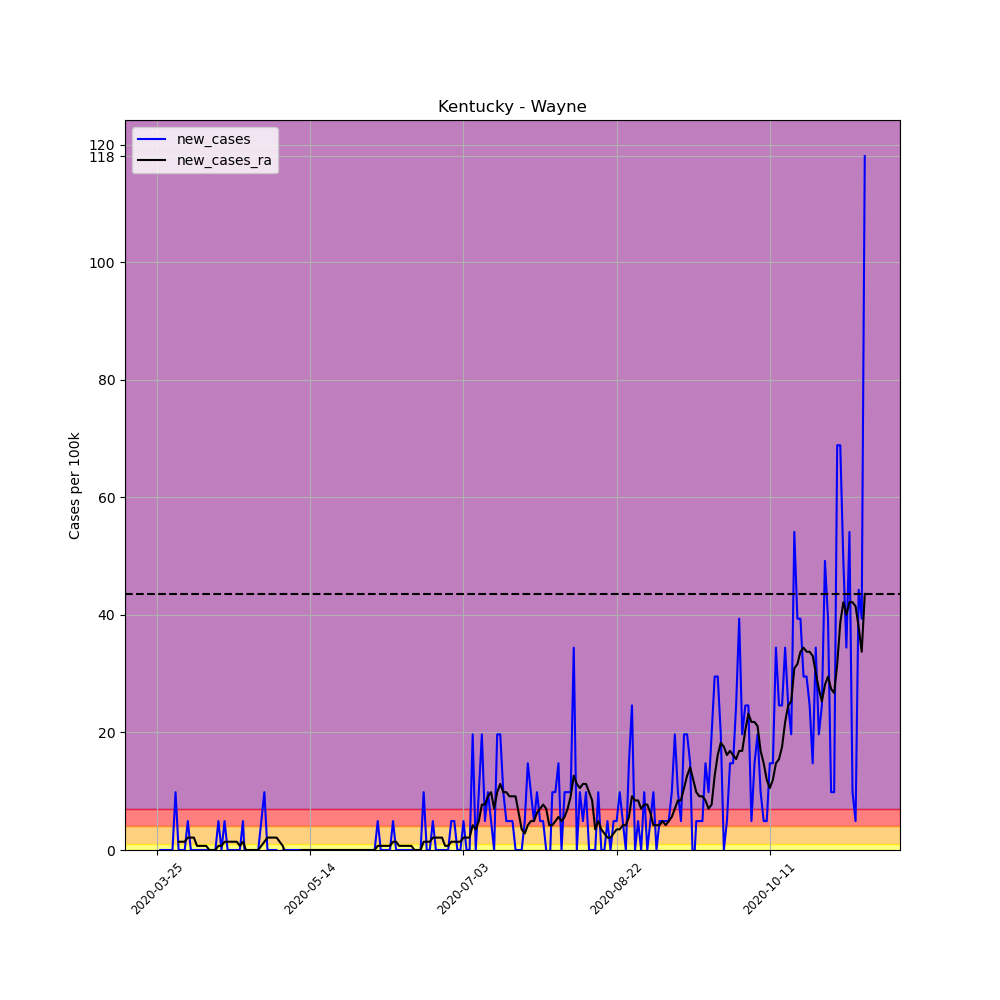

Data behind this chart, as committed beside it:
, date, county, state, fips, cases, deaths, COUNTY, STNAME, CTYNAME, POPESTIMATE2019, per_100k, per_100k_ra, new_cases, new_cases_ra
329875, 2020-03-25, Wayne, Kentucky, 21231, 1, 0, 231, Kentucky, Wayne, 20333, 4.918, , , 
329876, 2020-03-26, Wayne, Kentucky, 21231, 1, 0, 231, Kentucky, Wayne, 20333, 4.918, , 0.0, 
329877, 2020-03-27, Wayne, Kentucky, 21231, 1, 0, 231, Kentucky, Wayne, 20333, 4.918, , 0.0, 
329878, 2020-03-28, Wayne, Kentucky, 21231, 1, 0, 231, Kentucky, Wayne, 20333, 4.918, , 0.0, 
329879, 2020-03-29, Wayne, Kentucky, 21231, 1, 0, 231, Kentucky, Wayne, 20333, 4.918, , 0.0, 
329880, 2020-03-30, Wayne, Kentucky, 21231, 1, 0, 231, Kentucky, Wayne, 20333, 4.918, , 0.0, 
329881, 2020-03-31, Wayne, Kentucky, 21231, 3, 0, 231, Kentucky, Wayne, 20333, 14.75, 6.323, 9.836, 
329882, 2020-04-01, Wayne, Kentucky, 21231, 3, 0, 231, Kentucky, Wayne, 20333, 14.75, 7.728, 0.0, 1.405
329883, 2020-04-02, Wayne, Kentucky, 21231, 3, 0, 231, Kentucky, Wayne, 20333, 14.75, 9.134, 0.0, 1.405
329884, 2020-04-03, Wayne, Kentucky, 21231, 3, 0, 231, Kentucky, Wayne, 20333, 14.75, 10.54, 0.0, 1.405
329885, 2020-04-04, Wayne, Kentucky, 21231, 4, 0, 231, Kentucky, Wayne, 20333, 19.67, 12.65, 4.918, 2.108
329886, 2020-04-05, Wayne, Kentucky, 21231, 4, 0, 231, Kentucky, Wayne, 20333, 19.67, 14.75, 0.0, 2.108
329887, 2020-04-06, Wayne, Kentucky, 21231, 4, 0, 231, Kentucky, Wayne, 20333, 19.67, 16.86, 0.0, 2.108
329888, 2020-04-07, Wayne, Kentucky, 21231, 4, 0, 231, Kentucky, Wayne, 20333, 19.67, 17.56, 0.0, 0.7026
329889, 2020-04-08, Wayne, Kentucky, 21231, 4, 0, 231, Kentucky, Wayne, 20333, 19.67, 18.27, 0.0, 0.7026
329890, 2020-04-09, Wayne, Kentucky, 21231, 4, 0, 231, Kentucky, Wayne, 20333, 19.67, 18.97, 0.0, 0.7026
329891, 2020-04-10, Wayne, Kentucky, 21231, 4, 0, 231, Kentucky, Wayne, 20333, 19.67, 19.67, 0.0, 0.7026
329892, 2020-04-11, Wayne, Kentucky, 21231, 4, 0, 231, Kentucky, Wayne, 20333, 19.67, 19.67, 0.0, 0.0
329893, 2020-04-12, Wayne, Kentucky, 21231, 4, 0, 231, Kentucky, Wayne, 20333, 19.67, 19.67, 0.0, 0.0
329894, 2020-04-13, Wayne, Kentucky, 21231, 4, 0, 231, Kentucky, Wayne, 20333, 19.67, 19.67, 0.0, 0.0
329895, 2020-04-14, Wayne, Kentucky, 21231, 5, 0, 231, Kentucky, Wayne, 20333, 24.59, 20.38, 4.918, 0.7026
329896, 2020-04-15, Wayne, Kentucky, 21231, 5, 0, 231, Kentucky, Wayne, 20333, 24.59, 21.08, 0.0, 0.7026
329897, 2020-04-16, Wayne, Kentucky, 21231, 6, 0, 231, Kentucky, Wayne, 20333, 29.51, 22.48, 4.918, 1.405
329898, 2020-04-17, Wayne, Kentucky, 21231, 6, 0, 231, Kentucky, Wayne, 20333, 29.51, 23.89, 0.0, 1.405
329899, 2020-04-18, Wayne, Kentucky, 21231, 6, 0, 231, Kentucky, Wayne, 20333, 29.51, 25.29, 0.0, 1.405
329900, 2020-04-19, Wayne, Kentucky, 21231, 6, 0, 231, Kentucky, Wayne, 20333, 29.51, 26.7, 0.0, 1.405
329901, 2020-04-20, Wayne, Kentucky, 21231, 6, 0, 231, Kentucky, Wayne, 20333, 29.51, 28.1, 0.0, 1.405
329902, 2020-04-21, Wayne, Kentucky, 21231, 6, 0, 231, Kentucky, Wayne, 20333, 29.51, 28.81, 0.0, 0.7026
329903, 2020-04-22, Wayne, Kentucky, 21231, 7, 0, 231, Kentucky, Wayne, 20333, 34.43, 30.21, 4.918, 1.405
329904, 2020-04-23, Wayne, Kentucky, 21231, 6, 0, 231, Kentucky, Wayne, 20333, 29.51, 30.21, -4.918, 0.0
329905, 2020-04-24, Wayne, Kentucky, 21231, 6, 0, 231, Kentucky, Wayne, 20333, 29.51, 30.21, 0.0, 0.0
329906, 2020-04-25, Wayne, Kentucky, 21231, 6, 0, 231, Kentucky, Wayne, 20333, 29.51, 30.21, 0.0, 0.0
329907, 2020-04-26, Wayne, Kentucky, 21231, 6, 0, 231, Kentucky, Wayne, 20333, 29.51, 30.21, 0.0, 0.0
329908, 2020-04-27, Wayne, Kentucky, 21231, 6, 0, 231, Kentucky, Wayne, 20333, 29.51, 30.21, 0.0, 0.0
329909, 2020-04-28, Wayne, Kentucky, 21231, 7, 0, 231, Kentucky, Wayne, 20333, 34.43, 30.91, 4.918, 0.7026
329910, 2020-04-29, Wayne, Kentucky, 21231, 9, 0, 231, Kentucky, Wayne, 20333, 44.26, 32.32, 9.836, 1.405
329911, 2020-04-30, Wayne, Kentucky, 21231, 9, 0, 231, Kentucky, Wayne, 20333, 44.26, 34.43, 0.0, 2.108
329912, 2020-05-01, Wayne, Kentucky, 21231, 9, 0, 231, Kentucky, Wayne, 20333, 44.26, 36.53, 0.0, 2.108
329913, 2020-05-02, Wayne, Kentucky, 21231, 9, 0, 231, Kentucky, Wayne, 20333, 44.26, 38.64, 0.0, 2.108
329914, 2020-05-03, Wayne, Kentucky, 21231, 9, 0, 231, Kentucky, Wayne, 20333, 44.26, 40.75, 0.0, 2.108
329915, 2020-05-04, Wayne, Kentucky, 21231, 8, 0, 231, Kentucky, Wayne, 20333, 39.34, 42.16, -4.918, 1.405
329916, 2020-05-05, Wayne, Kentucky, 21231, 8, 0, 231, Kentucky, Wayne, 20333, 39.34, 42.86, 0.0, 0.7026
329917, 2020-05-06, Wayne, Kentucky, 21231, 8, 0, 231, Kentucky, Wayne, 20333, 39.34, 42.16, 0.0, -0.7026
329918, 2020-05-07, Wayne, Kentucky, 21231, 8, 0, 231, Kentucky, Wayne, 20333, 39.34, 41.45, 0.0, -0.7026
329919, 2020-05-08, Wayne, Kentucky, 21231, 8, 0, 231, Kentucky, Wayne, 20333, 39.34, 40.75, 0.0, -0.7026
329920, 2020-05-09, Wayne, Kentucky, 21231, 8, 0, 231, Kentucky, Wayne, 20333, 39.34, 40.05, 0.0, -0.7026
329921, 2020-05-10, Wayne, Kentucky, 21231, 8, 0, 231, Kentucky, Wayne, 20333, 39.34, 39.34, 0.0, -0.7026
329922, 2020-05-11, Wayne, Kentucky, 21231, 8, 0, 231, Kentucky, Wayne, 20333, 39.34, 39.34, 0.0, 0.0
329923, 2020-05-12, Wayne, Kentucky, 21231, 8, 0, 231, Kentucky, Wayne, 20333, 39.34, 39.34, 0.0, 0.0
329924, 2020-05-13, Wayne, Kentucky, 21231, 8, 0, 231, Kentucky, Wayne, 20333, 39.34, 39.34, 0.0, 0.0
329925, 2020-05-14, Wayne, Kentucky, 21231, 8, 0, 231, Kentucky, Wayne, 20333, 39.34, 39.34, 0.0, 0.0
329926, 2020-05-15, Wayne, Kentucky, 21231, 8, 0, 231, Kentucky, Wayne, 20333, 39.34, 39.34, 0.0, 0.0
329927, 2020-05-16, Wayne, Kentucky, 21231, 8, 0, 231, Kentucky, Wayne, 20333, 39.34, 39.34, 0.0, 0.0
329928, 2020-05-17, Wayne, Kentucky, 21231, 8, 0, 231, Kentucky, Wayne, 20333, 39.34, 39.34, 0.0, 0.0
329929, 2020-05-18, Wayne, Kentucky, 21231, 8, 0, 231, Kentucky, Wayne, 20333, 39.34, 39.34, 0.0, 0.0
329930, 2020-05-19, Wayne, Kentucky, 21231, 8, 0, 231, Kentucky, Wayne, 20333, 39.34, 39.34, 0.0, 0.0
329931, 2020-05-20, Wayne, Kentucky, 21231, 8, 0, 231, Kentucky, Wayne, 20333, 39.34, 39.34, 0.0, 0.0
329932, 2020-05-21, Wayne, Kentucky, 21231, 8, 0, 231, Kentucky, Wayne, 20333, 39.34, 39.34, 0.0, 0.0
329933, 2020-05-22, Wayne, Kentucky, 21231, 8, 0, 231, Kentucky, Wayne, 20333, 39.34, 39.34, 0.0, 0.0
329934, 2020-05-23, Wayne, Kentucky, 21231, 8, 0, 231, Kentucky, Wayne, 20333, 39.34, 39.34, 0.0, 0.0
... 172 more rows
